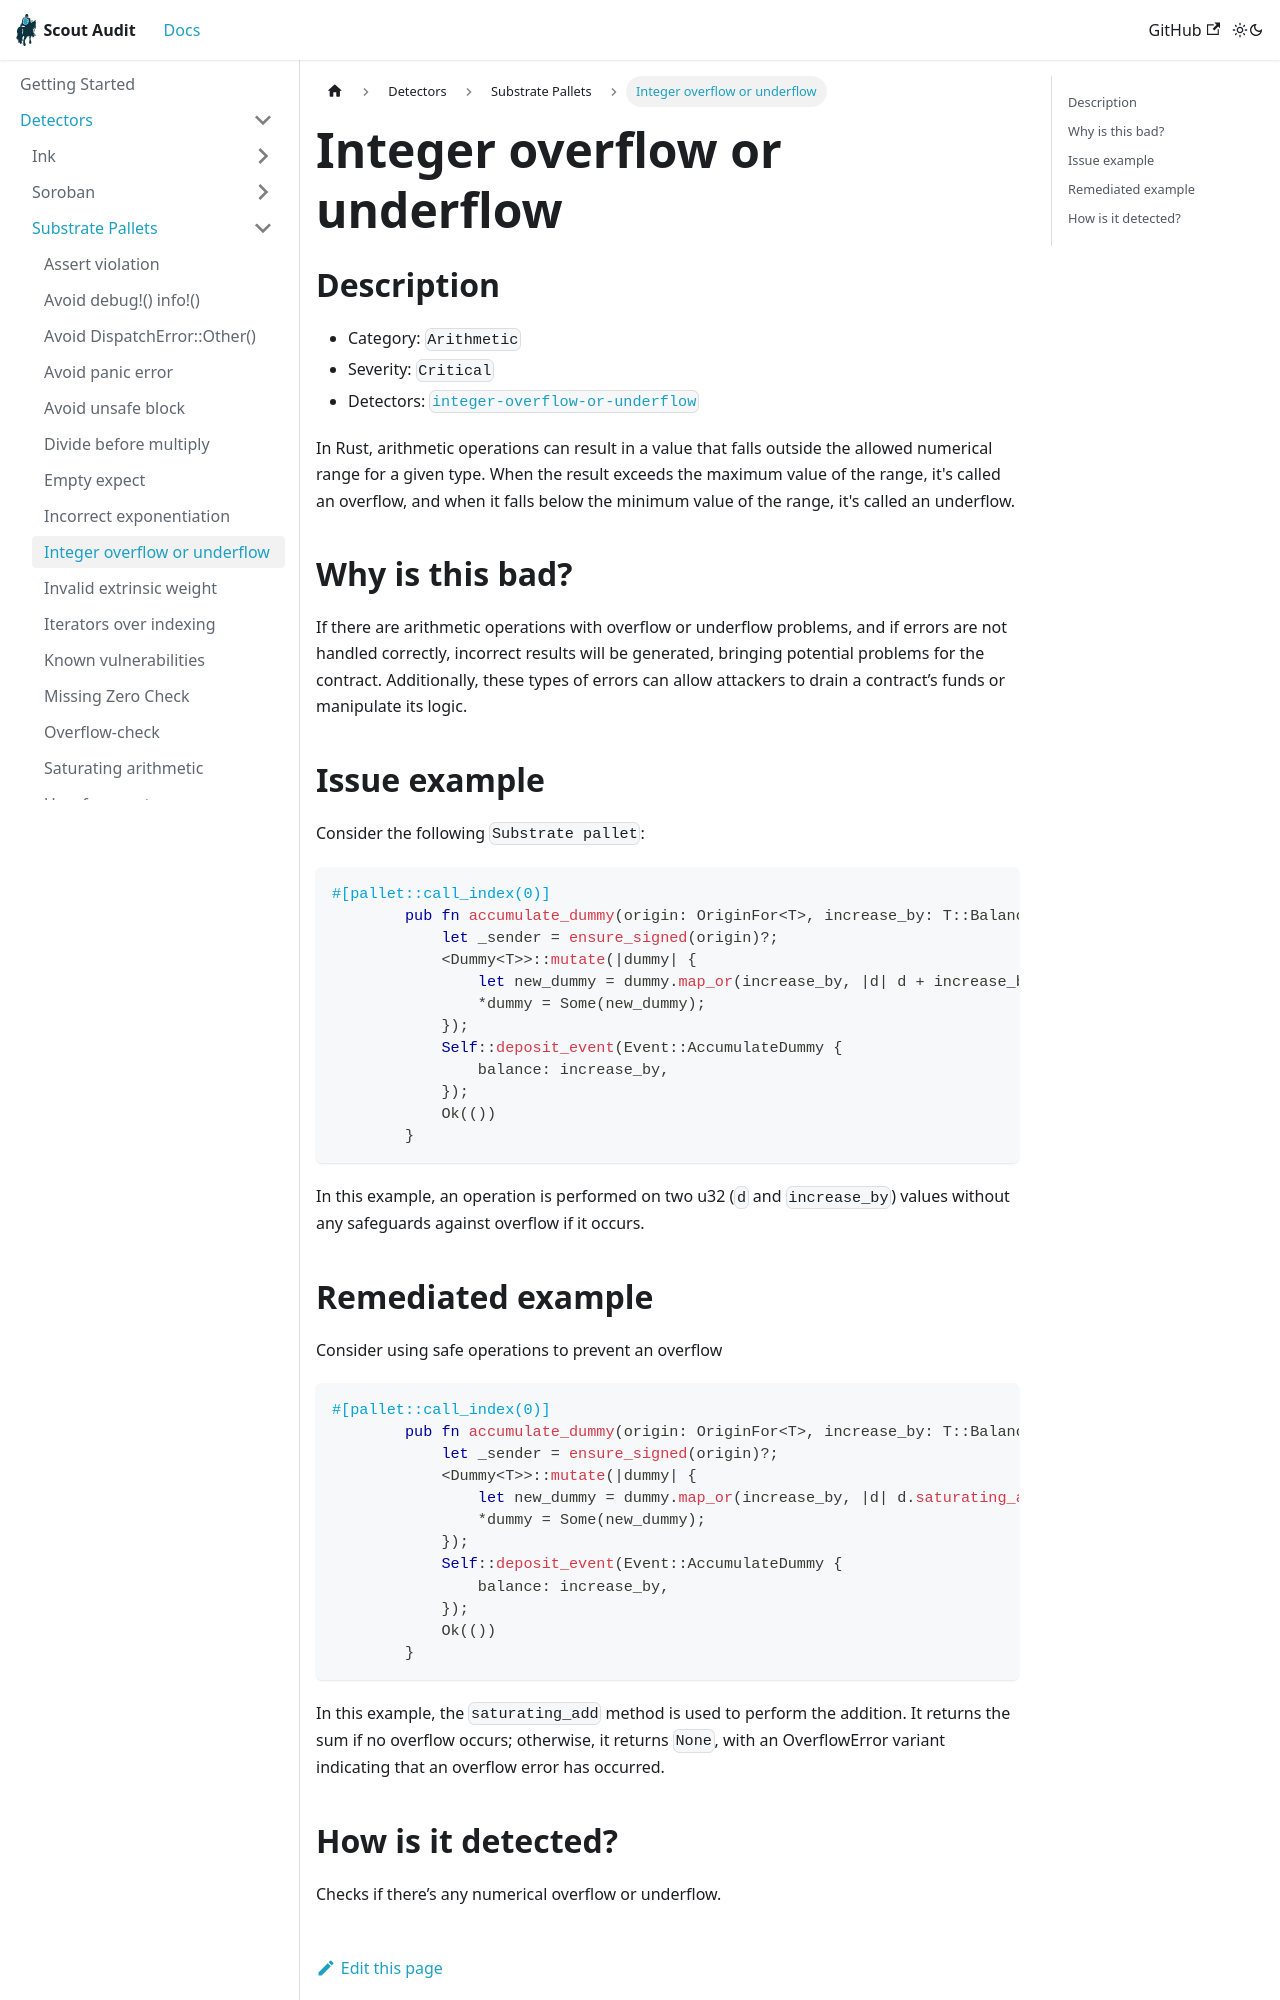

repository: CoinFabrik/scout-audit · page: docs/detectors/substrate/integer-overflow-or-underflow/index.html · generator: docusaurus

# Integer overflow or underflow

## Description

- Category: `Arithmetic`
- Severity: `Critical`
- Detectors: [`integer-overflow-or-underflow`](https://github.com/CoinFabrik/scout-audit/blob/main/detectors/substrate-pallets/integer-overflow-or-underflow/src/lib.rs)

In Rust, arithmetic operations can result in a value that falls outside the allowed numerical range for a given type. When the result exceeds the maximum value of the range, it's called an overflow, and when it falls below the minimum value of the range, it's called an underflow.

## Why is this bad?

If there are arithmetic operations with overflow or underflow problems, and if errors are not handled correctly, incorrect results will be generated, bringing potential problems for the contract. Additionally, these types of errors can allow attackers to drain a contract’s funds or manipulate its logic.

## Issue example

Consider the following `Substrate pallet`:

```rust
#[pallet::call_index(0)]
        pub fn accumulate_dummy(origin: OriginFor<T>, increase_by: T::Balance) -> DispatchResult {
            let _sender = ensure_signed(origin)?;
            <Dummy<T>>::mutate(|dummy| {
                let new_dummy = dummy.map_or(increase_by, |d| d + increase_by);
                *dummy = Some(new_dummy);
            });
            Self::deposit_event(Event::AccumulateDummy {
                balance: increase_by,
            });
            Ok(())
        }
```

In this example, an operation is performed on two u32 (`d` and `increase_by`) values without any safeguards against overflow if it occurs.
